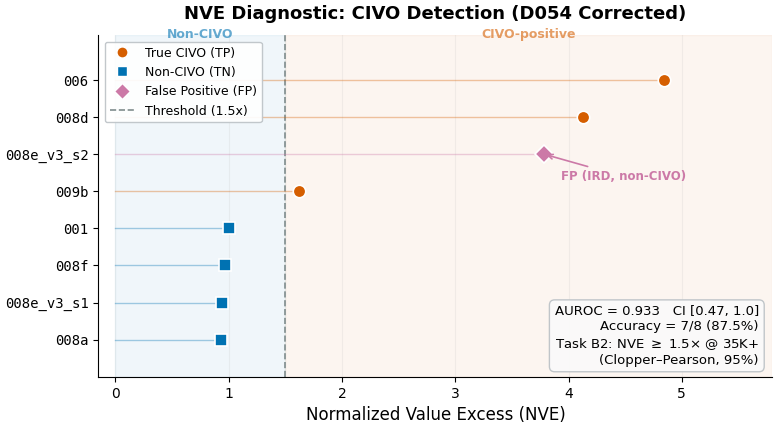

Source code (Python):
#!/usr/bin/env python3
"""Fig 3: NVE Diagnostic — Task B2 CIVO detection (D054 corrected).
008e_v3_s2 reclassified as non-CIVO (IRD), shown as FP.
"""
import matplotlib
matplotlib.use('Agg')
import matplotlib.pyplot as plt
import numpy as np
import os

plt.rcParams.update({
    'font.family': 'DejaVu Sans',
    'font.size': 11,
    'axes.titlesize': 13,
    'axes.labelsize': 12,
    'xtick.labelsize': 10,
    'ytick.labelsize': 10,
    'legend.fontsize': 9.5,
    'figure.dpi': 300,
    'savefig.dpi': 300,
    'savefig.bbox': 'tight',
    'savefig.pad_inches': 0.05,
    'axes.spines.top': False,
    'axes.spines.right': False,
    'lines.linewidth': 1.8,
})

tp = [('006', 4.84), ('008d', 4.13), ('009b', 1.62)]
tn = [('001', 1.00), ('008a', 0.93), ('008f', 0.97), ('008e_v3_s1', 0.94)]
fp = [('008e_v3_s2', 3.78)]
THRESHOLD = 1.5

all_points = []
for name, nve in tn:
    all_points.append((name, nve, 'TN'))
for name, nve in fp:
    all_points.append((name, nve, 'FP'))
for name, nve in tp:
    all_points.append((name, nve, 'TP'))
all_points.sort(key=lambda x: x[1])

labels = [p[0] for p in all_points]
nves   = [p[1] for p in all_points]
types  = [p[2] for p in all_points]
y_pos  = np.arange(len(all_points))

COLOR_TP = '#D55E00'   # orange (Wong) — was red #C0392B
COLOR_TN = '#0072B2'   # blue (Wong) — was #2471A3
COLOR_FP = '#CC79A7'   # reddish purple (Wong) — was #E67E22

fig, ax = plt.subplots(figsize=(8, 4.5))

ax.axvspan(0, THRESHOLD, alpha=0.06, color=COLOR_TN, zorder=0)
ax.axvspan(THRESHOLD, 5.8, alpha=0.06, color=COLOR_TP, zorder=0)
ax.axvline(x=THRESHOLD, color='#7F8C8D', linestyle='--', linewidth=1.2, zorder=1)

for i, (name, nve, tp_type) in enumerate(all_points):
    if tp_type == 'TP':
        color, marker, ms = COLOR_TP, 'o', 9
    elif tp_type == 'FP':
        color, marker, ms = COLOR_FP, 'D', 9
    else:
        color, marker, ms = COLOR_TN, 's', 8

    ax.plot(nve, i, marker=marker, color=color, markersize=ms,
            markeredgecolor='white', markeredgewidth=1.2, zorder=4)
    ax.plot([0, nve], [i, i], color=color, linewidth=1.0, alpha=0.35, zorder=2)

    if tp_type == 'FP':
        ax.annotate('FP (IRD, non-CIVO)',
                     xy=(nve, i), xytext=(nve + 0.15, i - 0.7),
                     fontsize=8.5, fontweight='bold', color=COLOR_FP,
                     arrowprops=dict(arrowstyle='->', color=COLOR_FP, lw=1.2),
                     zorder=5)

ax.set_yticks(y_pos)
ax.set_yticklabels(labels, fontsize=10, family='monospace')
ax.set_xlabel('Normalized Value Excess (NVE)', fontsize=12)
ax.set_xlim(-0.15, 5.8)
ax.set_ylim(-1.0, len(all_points) + 0.2)

ax.text(THRESHOLD / 2, len(all_points) + 0.05, 'Non-CIVO',
        ha='center', va='bottom', fontsize=9, color=COLOR_TN, alpha=0.6,
        fontweight='bold')
ax.text(THRESHOLD + (5.8 - THRESHOLD) / 2, len(all_points) + 0.05,
        'CIVO-positive',
        ha='center', va='bottom', fontsize=9, color=COLOR_TP, alpha=0.6,
        fontweight='bold')

h_tp = plt.Line2D([], [], marker='o', color=COLOR_TP, markersize=8,
                   markeredgecolor='white', markeredgewidth=1, linestyle='None',
                   label='True CIVO (TP)')
h_tn = plt.Line2D([], [], marker='s', color=COLOR_TN, markersize=7,
                   markeredgecolor='white', markeredgewidth=1, linestyle='None',
                   label='Non-CIVO (TN)')
h_fp = plt.Line2D([], [], marker='D', color=COLOR_FP, markersize=8,
                   markeredgecolor='white', markeredgewidth=1, linestyle='None',
                   label='False Positive (FP)')
h_th = plt.Line2D([], [], color='#7F8C8D', linestyle='--', linewidth=1.2,
                   label=f'Threshold ({THRESHOLD}x)')
ax.legend(handles=[h_tp, h_tn, h_fp, h_th], loc='upper left',
          fontsize=9, framealpha=0.92, edgecolor='#BDC3C7')

stats_text = (
    'AUROC = 0.933   CI [0.47, 1.0]\n'
    'Accuracy = 7/8 (87.5%)\n'
    r'Task B2: NVE $\geq$ 1.5$\times$ @ 35K+'
    '\n(Clopper–Pearson, 95%)'
)
ax.text(0.98, 0.03, stats_text, transform=ax.transAxes,
        ha='right', va='bottom', fontsize=9.5,
        bbox=dict(boxstyle='round,pad=0.4', facecolor='#FAFAFA',
                  edgecolor='#BDC3C7', alpha=0.95))

ax.set_title('NVE Diagnostic: CIVO Detection (D054 Corrected)', fontsize=13,
             fontweight='bold', pad=12)
ax.grid(True, alpha=0.15, axis='x', zorder=0)

plt.tight_layout()

outdir = os.environ.get('OUTDIR', '.')
os.makedirs(outdir, exist_ok=True)
plt.savefig(f'{outdir}/fig3_nve_diagnostic_d054.pdf')
plt.savefig(f'{outdir}/fig3_nve_diagnostic_d054.png')
plt.close()
print(f'Saved: {outdir}/fig3_nve_diagnostic_d054.pdf')
print(f'Saved: {outdir}/fig3_nve_diagnostic_d054.png')
